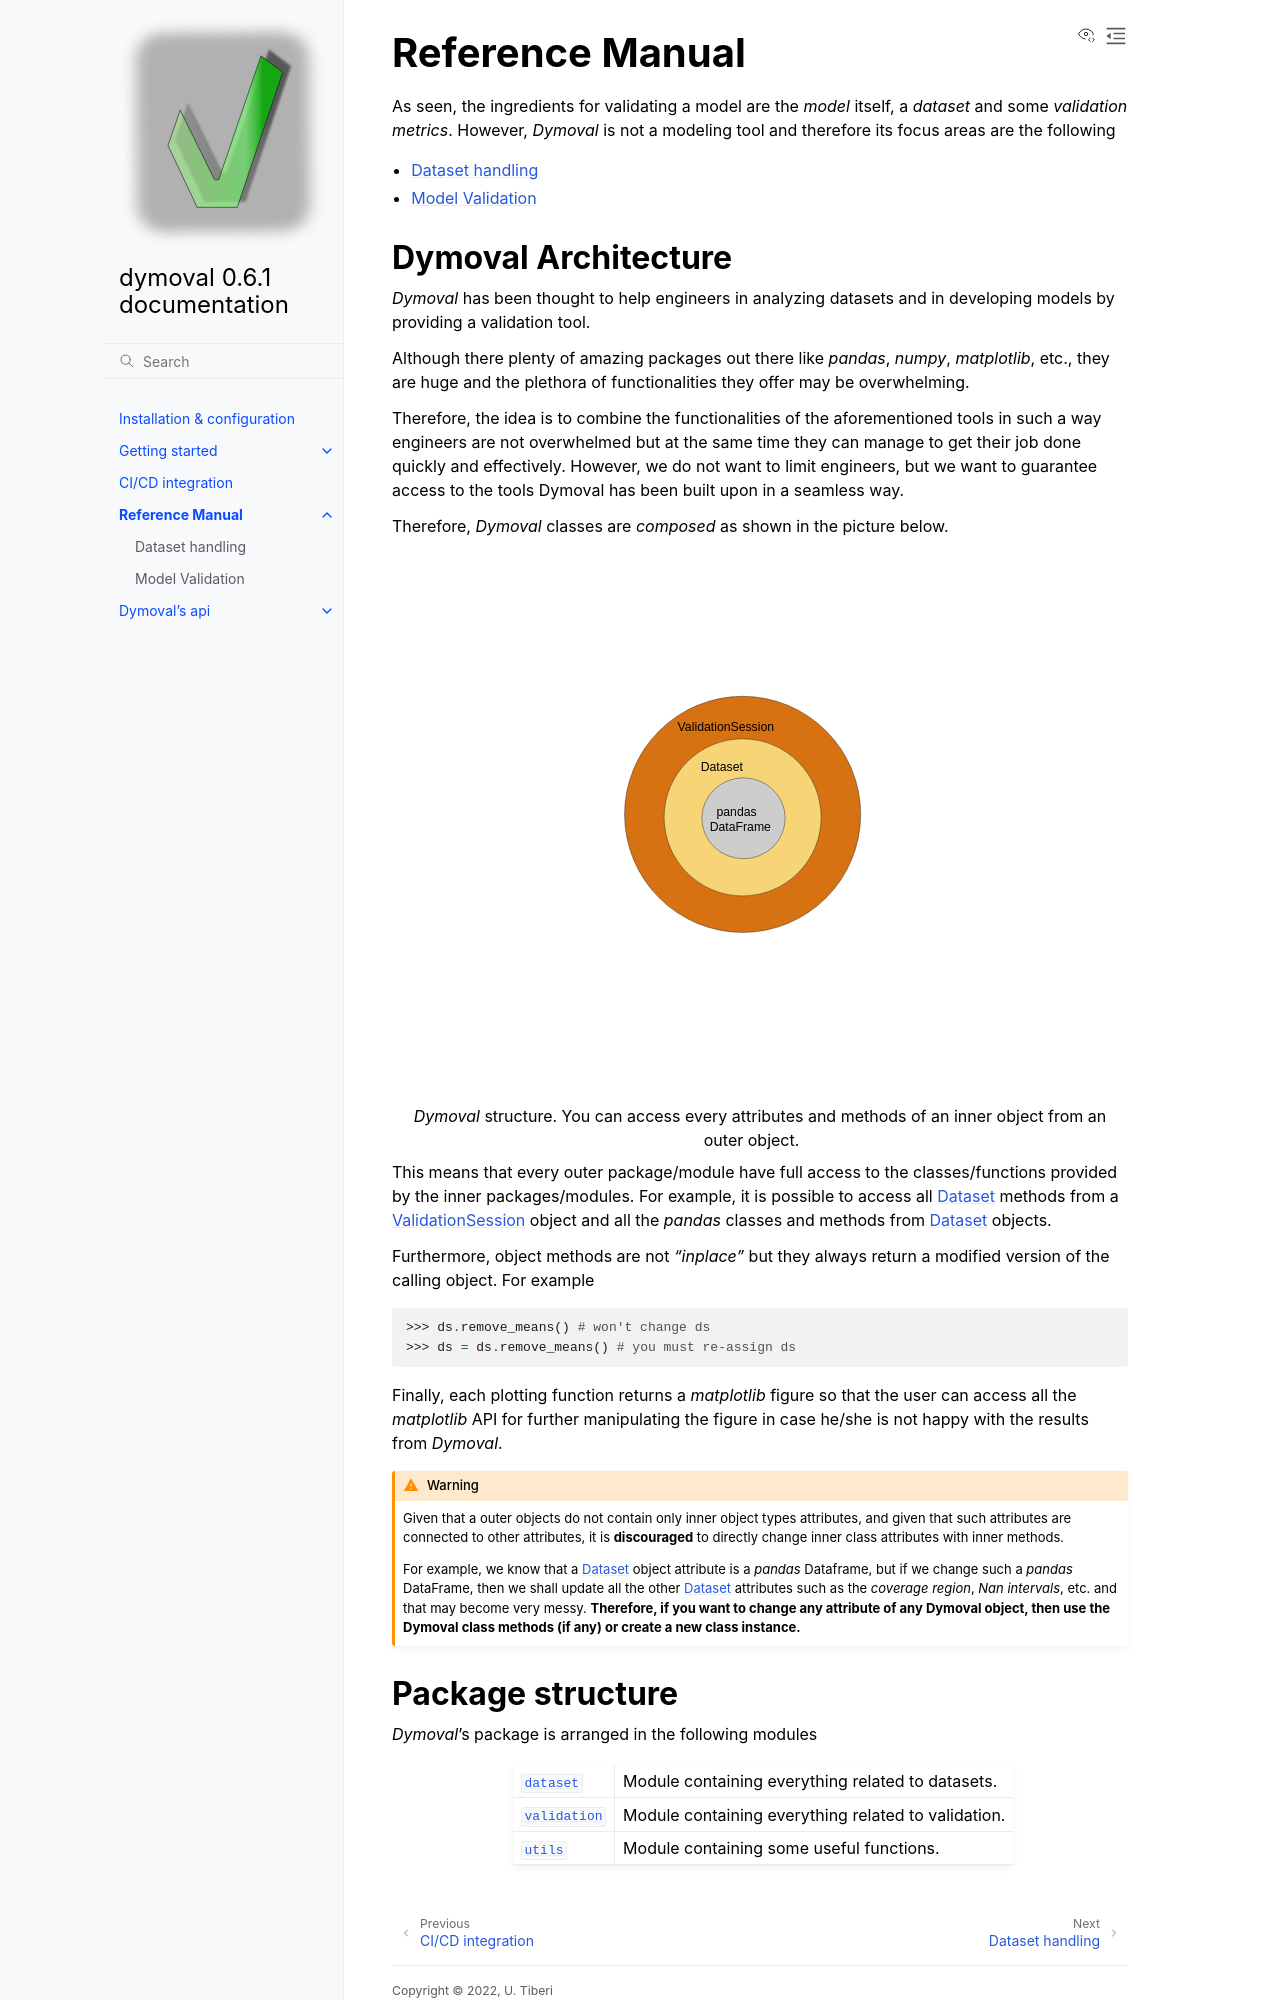

repository: VolvoGroup/dymoval · page: reference.html · generator: sphinx

Reference Manual
================

As seen, the ingredients for validating a model are the *model* itself, a *dataset* and some *validation metrics*.
However, *Dymoval* is not a modeling tool and therefore its focus areas are the following

- :doc:`./reference_index/dataset`
- :doc:`./reference_index/validation`



Dymoval Architecture
--------------------

*Dymoval* has been thought to help engineers in analyzing datasets and in developing models by providing a validation tool.

Although there plenty of amazing packages out there like *pandas*, *numpy*, *matplotlib*, etc.,
they are huge and the plethora of functionalities they offer may be overwhelming.

Therefore, the idea is to combine the functionalities of the aforementioned tools in such a way 
engineers are not overwhelmed but at the same time they can manage to get their job done quickly and effectively.
However, we do not want to limit engineers, but we want to guarantee access to the tools Dymoval has been built upon in a seamless way.

Therefore, *Dymoval* classes are *composed* as shown in the picture below.

.. figure:: ./figures/Composition.svg
   :scale: 50 %

   *Dymoval*  structure. You can access every attributes and methods of an inner object from an outer object. 

This means that every outer package/module have full access to the classes/functions provided by the inner packages/modules.
For example, it is possible to access all :ref:`Dataset<Dataset>` methods from 
a :ref:`ValidationSession<ValidationSession>` object and all the *pandas* classes and methods from :ref:`Dataset<Dataset>` objects.

Furthermore, object methods are not *"inplace"* but they always return a modified version of the calling object. 
For example

.. code-block::

   >>> ds.remove_means() # won't change ds
   >>> ds = ds.remove_means() # you must re-assign ds


Finally, each plotting function returns a *matplotlib* figure so that the user can access all the *matplotlib* API for further manipulating the figure in case 
he/she is not happy with the results from *Dymoval*.

.. warning::

   Given that a outer objects do not contain only inner object types attributes, and given that such attributes are connected 
   to other attributes, it is **discouraged** to directly change inner class attributes with inner methods. 
   
   For example, we know that a :ref:`Dataset<Dataset>` object attribute is a *pandas* Dataframe, but if we change such a *pandas* DataFrame, then we shall
   update all the other :ref:`Dataset<Dataset>` attributes such as the *coverage region*, *Nan intervals*, etc. and that may become very messy.
   **Therefore, if you want to change any attribute of any Dymoval object, then use the Dymoval class methods (if any) or create a new class instance.**
